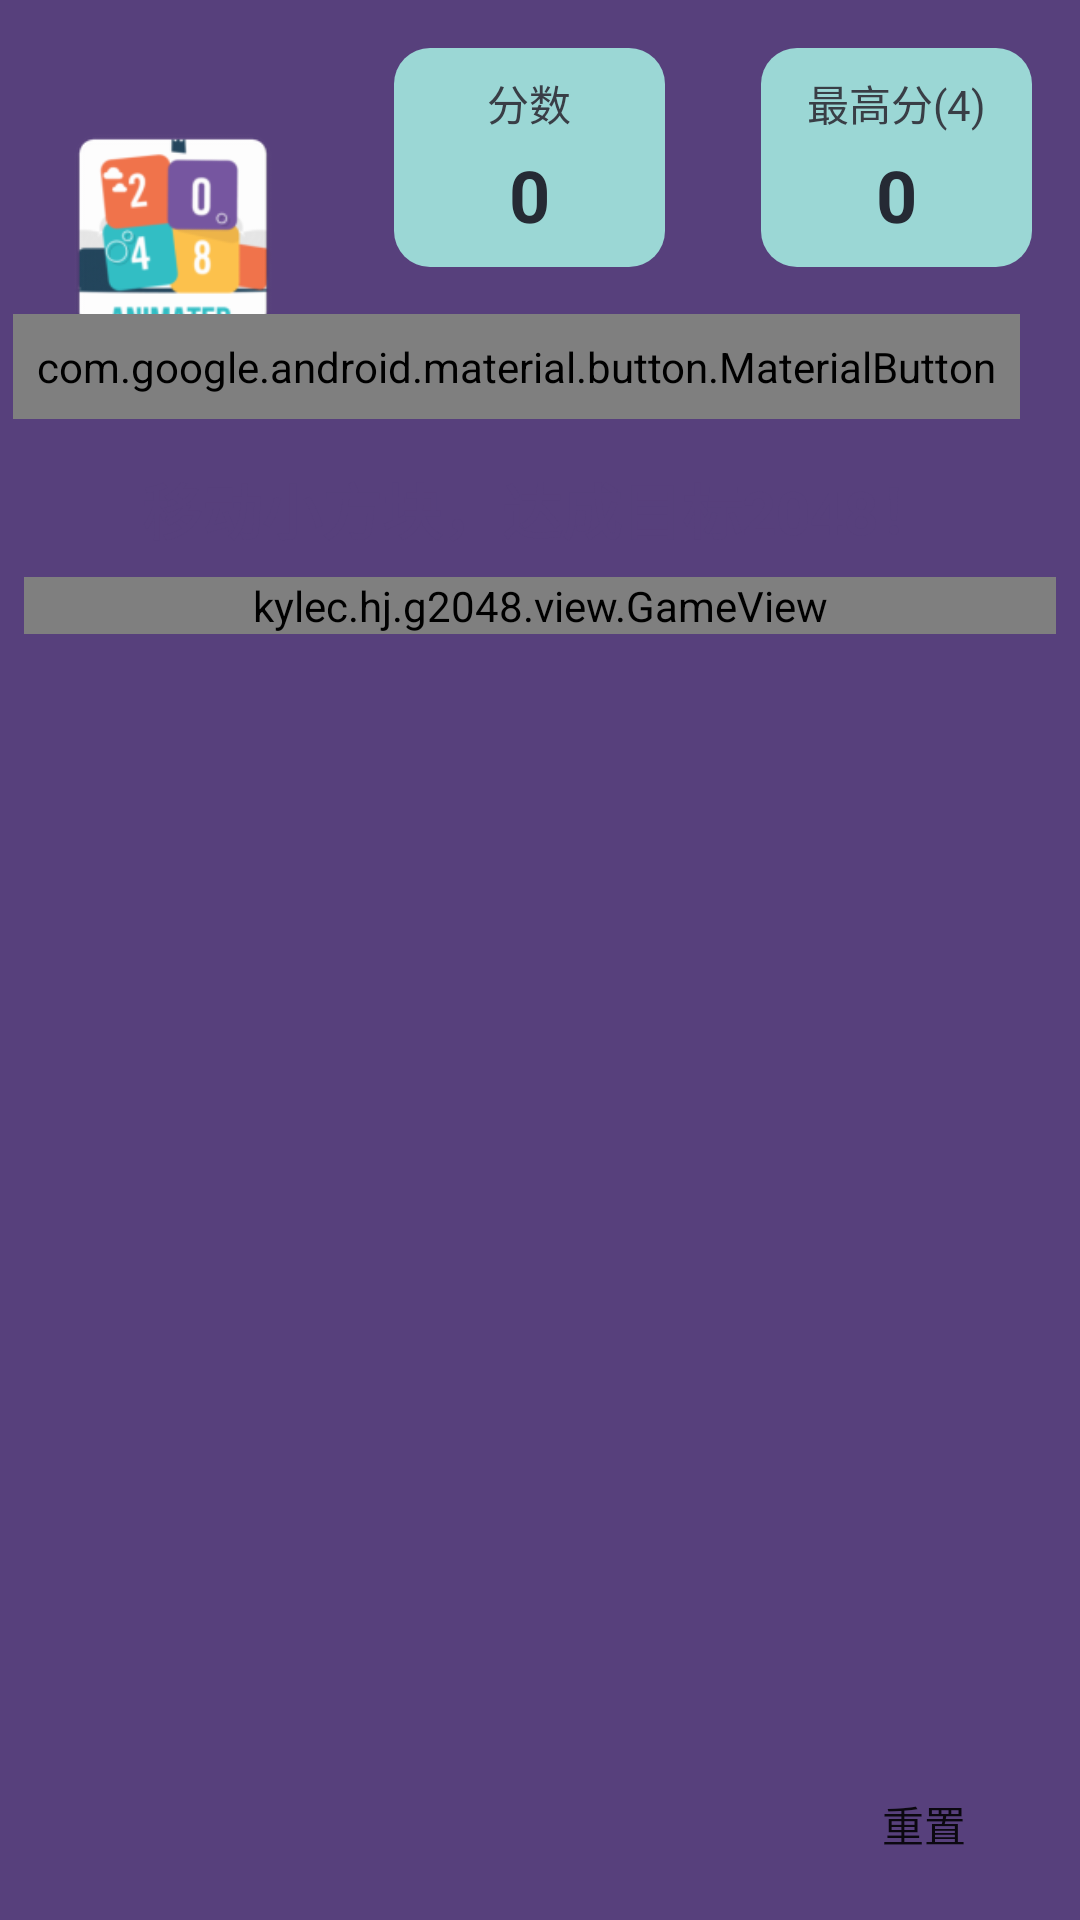

Write the Android layout XML for this screen, with the resource values it uses.
<!-- AndroidManifest.xml: application theme AppTheme -->
<!-- res/layout/activity_main.xml -->
<?xml version="1.0" encoding="utf-8"?>
<androidx.constraintlayout.widget.ConstraintLayout xmlns:android="http://schemas.android.com/apk/res/android"
    xmlns:app="http://schemas.android.com/apk/res-auto"
    xmlns:tools="http://schemas.android.com/tools"
    android:layout_width="match_parent"
    android:layout_height="match_parent"
    android:background="@color/colorTheme">

    <ImageView
        android:layout_width="wrap_content"
        android:layout_height="wrap_content"
        android:scaleX="1.64"
        android:scaleY="1.64"
        android:src="@mipmap/ic_launcher"
        app:layout_constraintBottom_toTopOf="@+id/guideline"
        app:layout_constraintEnd_toStartOf="@+id/guideline2"
        app:layout_constraintStart_toStartOf="parent"
        app:layout_constraintTop_toTopOf="parent"
        tools:ignore="ContentDescription" />

    <androidx.constraintlayout.widget.Guideline
        android:id="@+id/guideline2"
        android:layout_width="wrap_content"
        android:layout_height="wrap_content"
        android:orientation="vertical"
        app:layout_constraintGuide_percent="0.32" />

    <LinearLayout
        android:id="@+id/ll_scores"
        android:layout_width="0dp"
        android:layout_height="wrap_content"
        android:layout_margin="16dp"
        android:background="@drawable/bg_score_panel"
        android:orientation="vertical"
        app:layout_constraintEnd_toStartOf="@+id/ll_best_score"
        app:layout_constraintStart_toStartOf="@+id/guideline2"
        app:layout_constraintTop_toTopOf="parent">

        <TextView
            android:layout_width="wrap_content"
            android:layout_height="wrap_content"
            android:layout_gravity="center_horizontal"
            android:layout_marginTop="8dp"
            android:layout_marginBottom="2dp"
            android:text="@string/tv_current_score"
            android:textColor="@color/colorTextLow" />

        <TextView
            android:id="@+id/tv_current_score"
            android:layout_width="wrap_content"
            android:layout_height="wrap_content"
            android:layout_gravity="center_horizontal"
            android:layout_marginTop="2dp"
            android:layout_marginBottom="8dp"
            android:text="@string/no_score"
            android:textColor="@color/colorTextDark"
            android:textSize="24sp"
            android:textStyle="bold" />

    </LinearLayout>

    <LinearLayout
        android:id="@+id/ll_best_score"
        android:layout_width="0dp"
        android:layout_height="wrap_content"
        android:layout_margin="16dp"
        android:background="@drawable/bg_score_panel"
        android:orientation="vertical"
        app:layout_constraintEnd_toEndOf="parent"
        app:layout_constraintStart_toEndOf="@+id/ll_scores"
        app:layout_constraintTop_toTopOf="parent">

        <TextView
            android:id="@+id/tv_best_score_rank"
            android:layout_width="wrap_content"
            android:layout_height="wrap_content"
            android:layout_gravity="center_horizontal"
            android:layout_marginTop="8dp"
            android:layout_marginBottom="2dp"
            android:text="@string/tv_best_score"
            android:textColor="@color/colorTextLow" />

        <TextView
            android:id="@+id/tv_best_score"
            android:layout_width="wrap_content"
            android:layout_height="wrap_content"
            android:layout_gravity="center_horizontal"
            android:layout_marginTop="2dp"
            android:layout_marginBottom="8dp"
            android:text="@string/no_score"
            android:textColor="@color/colorTextDark"
            android:textSize="24sp"
            android:textStyle="bold" />

    </LinearLayout>

    <TextView
        android:id="@+id/tv_title"
        android:layout_width="wrap_content"
        android:layout_height="wrap_content"
        android:layout_margin="24dp"
        android:gravity="center_horizontal"
        android:text="@string/game_mode_classics"
        android:textColor="@android:color/white"
        android:textSize="16sp"
        app:layout_constraintBottom_toTopOf="@+id/guideline"
        app:layout_constraintEnd_toEndOf="@+id/ll_scores"
        app:layout_constraintStart_toStartOf="@+id/ll_scores"
        app:layout_constraintTop_toBottomOf="@+id/ll_scores" />

    <TextView
        android:id="@+id/tv_title_describe"
        android:layout_width="wrap_content"
        android:layout_height="wrap_content"
        android:layout_margin="24dp"
        android:gravity="center_horizontal"
        android:textColor="@android:color/white"
        android:text="00:00:00"
        android:textSize="16sp"
        app:layout_constraintBottom_toTopOf="@+id/guideline"
        app:layout_constraintEnd_toEndOf="@+id/ll_scores"
        app:layout_constraintStart_toStartOf="@+id/ll_scores"
        app:layout_constraintTop_toBottomOf="@+id/tv_title" />

    <com.google.android.material.button.MaterialButton
        android:id="@+id/btn_option"
        android:layout_width="wrap_content"
        android:layout_height="wrap_content"
        android:layout_margin="4dp"
        android:padding="8dp"
        android:text="@string/btn_option"
        android:textAppearance="@style/TextAppearance.AppCompat"
        app:backgroundTint="@color/colorWhite"
        app:cornerRadius="8dp"
        app:layout_constraintBottom_toTopOf="@+id/guideline"
        app:layout_constraintEnd_toEndOf="@+id/ll_best_score"
        app:layout_constraintTop_toBottomOf="@+id/ll_best_score" />

    <androidx.constraintlayout.widget.Guideline
        android:id="@+id/guideline"
        android:layout_width="wrap_content"
        android:layout_height="wrap_content"
        android:orientation="horizontal"
        app:layout_constraintGuide_percent="0.24213406" />

    <TextView
        android:id="@+id/tv_mode_describe"
        android:layout_width="0dp"
        android:layout_height="wrap_content"
        android:gravity="center"
        android:text="@string/tv_describe"
        android:textColor="@color/colorTheme"
        android:textSize="20sp"
        android:textStyle="bold"
        app:layout_constraintEnd_toEndOf="parent"
        app:layout_constraintStart_toStartOf="parent"
        app:layout_constraintTop_toTopOf="@+id/guideline" />

    <kylec.hj.g2048.view.GameView
        android:id="@+id/game_view"
        android:layout_width="0dp"
        android:layout_height="wrap_content"
        android:layout_marginLeft="8dp"
        android:layout_marginTop="8dp"
        android:layout_marginRight="8dp"
        android:layout_marginBottom="16dp"
        app:layout_constraintEnd_toEndOf="parent"
        app:layout_constraintStart_toStartOf="parent"
        app:layout_constraintTop_toBottomOf="@+id/tv_mode_describe" />

    

    <android.gesture.GestureOverlayView
        android:id="@+id/gesture_overlay_view"
        android:layout_width="0dp"
        android:layout_height="0dp"
        android:layout_marginTop="12dp"
        android:fadeOffset="666"
        android:gestureColor="@android:color/transparent"
        android:gestureStrokeAngleThreshold="160"
        android:gestureStrokeType="multiple"
        android:uncertainGestureColor="@android:color/transparent"
        app:layout_constraintBottom_toBottomOf="parent"
        app:layout_constraintEnd_toStartOf="@+id/btn_reset"
        app:layout_constraintHorizontal_bias="0.0"
        app:layout_constraintStart_toStartOf="parent"
        app:layout_constraintTop_toBottomOf="@+id/game_view"
        app:layout_constraintVertical_bias="0.0" />

    <ImageView
        android:id="@+id/iv_show_cheat"
        android:layout_width="52dp"
        android:layout_height="52dp"
        android:layout_margin="12dp"
        android:src="@drawable/ic_cheat_kick_starter"
        android:visibility="invisible"
        app:layout_constraintBottom_toBottomOf="parent"
        app:layout_constraintEnd_toEndOf="parent"
        app:layout_constraintStart_toStartOf="parent"
        tools:ignore="ContentDescription" />

    <Button
        android:id="@+id/btn_reset"
        android:layout_width="wrap_content"
        android:layout_height="wrap_content"
        android:layout_margin="8dp"
        android:background="@drawable/bg_button_white"
        android:text="@string/btn_reset"
        app:layout_constraintBottom_toBottomOf="parent"
        app:layout_constraintEnd_toEndOf="parent" />

</androidx.constraintlayout.widget.ConstraintLayout>
<!-- resources referenced by this layout -->
<resources>
  <color name="colorTextDark">#252A34</color>
  <color name="colorTextLow">#393E46</color>
  <color name="colorTheme">#57407C</color>
  <color name="colorWhite">#E6E6E6</color>
  <!-- drawable bg_score_panel (drawable) -->
  <?xml version="1.0" encoding="utf-8"?>
  <shape xmlns:android="http://schemas.android.com/apk/res/android"
      android:shape="rectangle">
  
      <solid android:color="#9BD7D5" />
  
      <corners android:radius="12dp" />
  
  </shape>
  <!-- mipmap ic_launcher: png bitmap (mipmap-hdpi, 4794 bytes) -->
  <string name="btn_option">配置</string>
  <string name="btn_reset">重置</string>
  <string name="game_mode_classics">游戏时间</string>
  <string name="no_score">0</string>
  <string name="tv_best_score">最高分(4)</string>
  <string name="tv_current_score">分数</string>
  <string name="tv_describe">移动小方块，达成目标2048！</string>
  <style name="AppTheme" parent="Base.Theme.AppCompat.Light.DarkActionBar">
          
          <item name="colorPrimary">@color/colorPrimary</item>
          <item name="colorPrimaryDark">@color/colorPrimaryDark</item>
          <item name="colorAccent">@color/colorAccent</item>
      </style>
  <color name="colorPrimary">@color/colorTheme</color>
  <color name="colorPrimaryDark">@color/colorTheme</color>
  <color name="colorAccent">#E7475E</color>
</resources>
